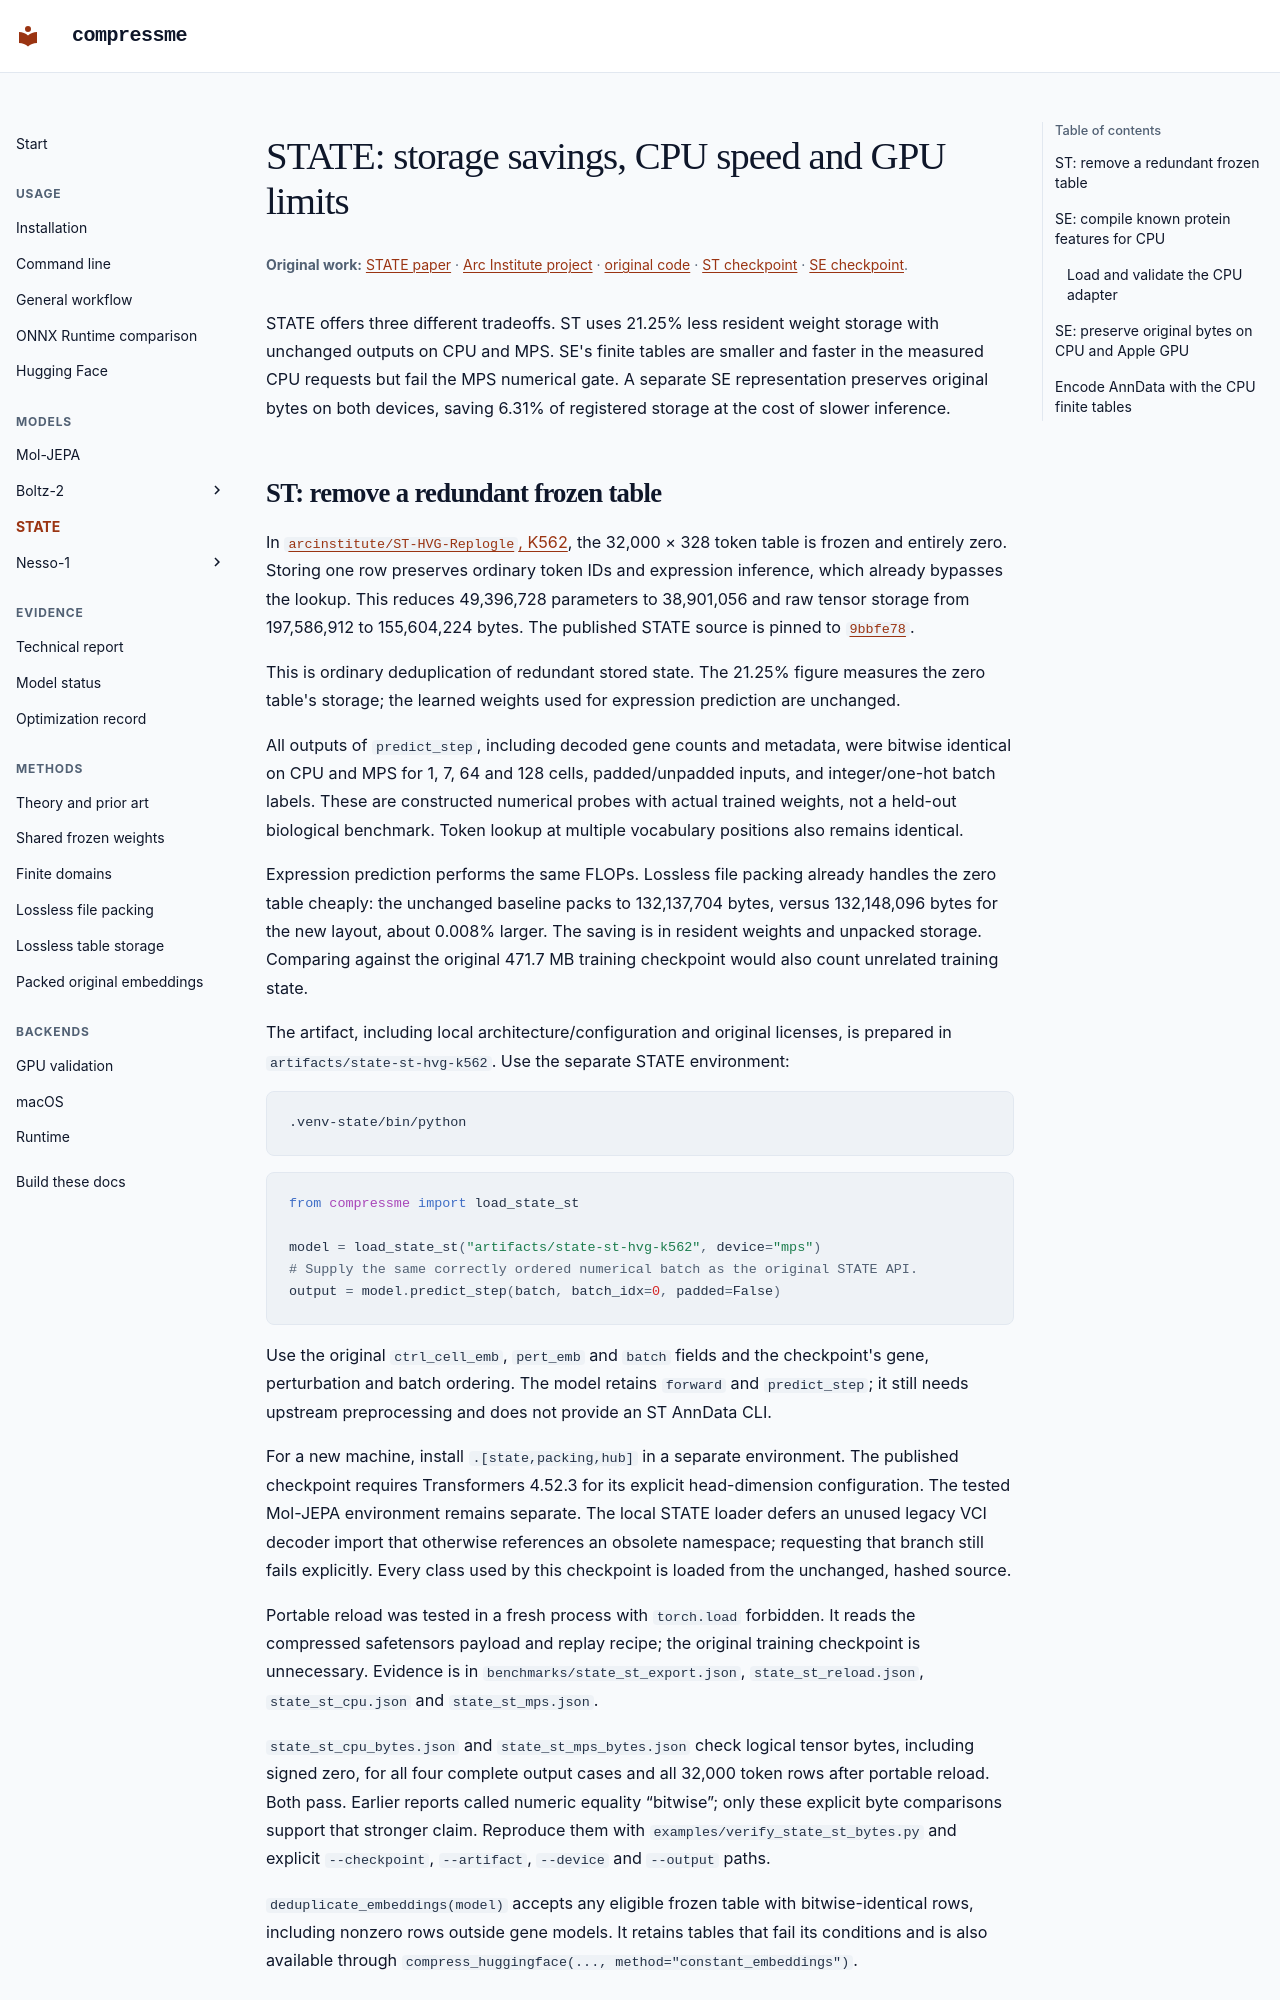

repository: maclandrol/compressme · page: state.html · generator: mkdocs

# STATE: storage savings, CPU speed and GPU limits

**Original work:** [STATE paper](https://doi.org/10.1101/2025.06.26.661135) · [Arc Institute project](https://arcinstitute.org/manuscripts/State) · [original code](https://github.com/ArcInstitute/state) · [ST checkpoint](https://huggingface.co/arcinstitute/ST-HVG-Replogle) · [SE checkpoint](https://huggingface.co/arcinstitute/SE-100M).
{ .original-work }

STATE offers three different tradeoffs. ST uses 21.25% less resident weight
storage with unchanged outputs on CPU and MPS. SE's finite tables are smaller
and faster in the measured CPU requests but fail the MPS numerical gate. A separate SE representation
preserves original bytes on both devices, saving 6.31% of registered storage at
the cost of slower inference.
